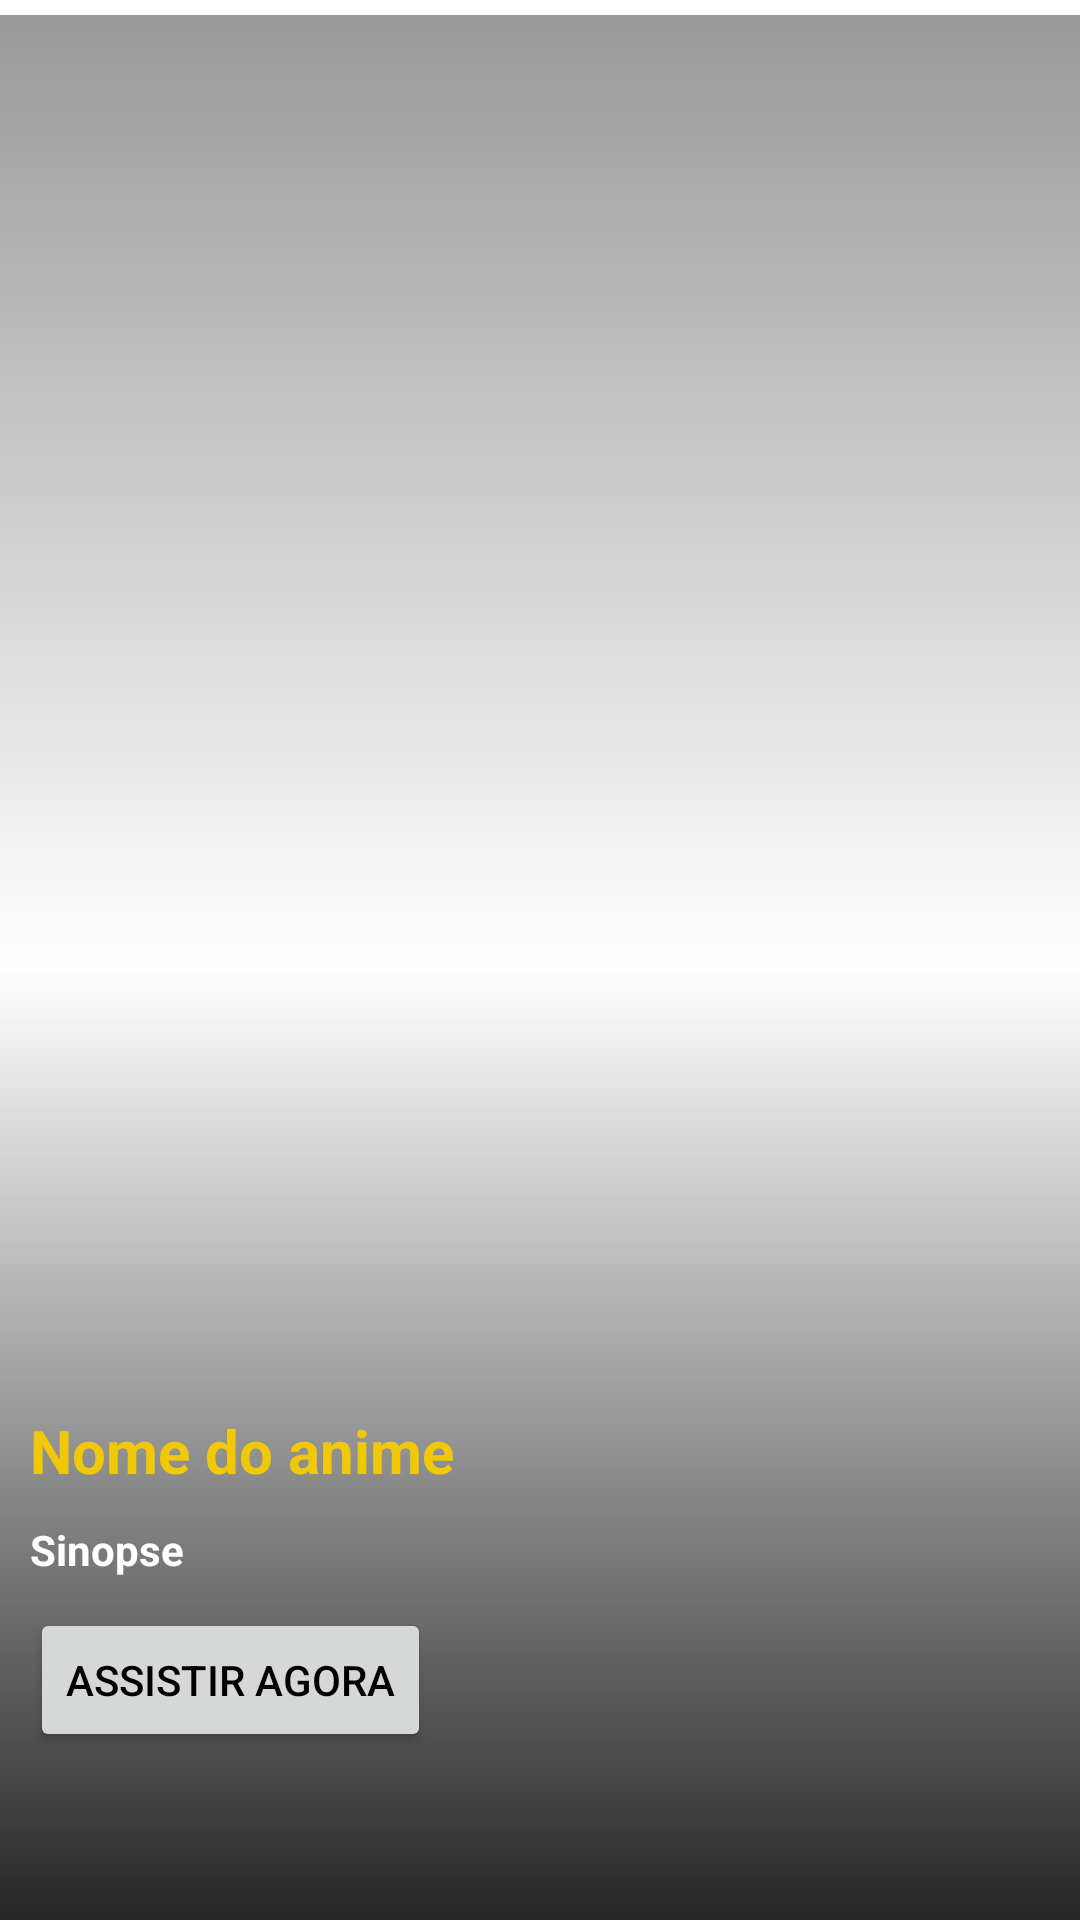

Reconstruct the res/layout file that produces this screen, plus the resources it refers to.
<!-- AndroidManifest.xml: application theme Theme.StreamingAnimes -->
<!-- res/layout/adapter_anime_sugerido.xml -->
<?xml version="1.0" encoding="utf-8"?>
<androidx.constraintlayout.widget.ConstraintLayout xmlns:android="http://schemas.android.com/apk/res/android"
    xmlns:app="http://schemas.android.com/apk/res-auto"
    xmlns:tools="http://schemas.android.com/tools"
    android:layout_width="match_parent"
    android:layout_height="wrap_content">

    <ImageView
        android:id="@+id/ivAnimeSugerido"
        android:layout_width="0dp"
        android:layout_height="620dp"
        android:layout_marginBottom="10dp"
        android:adjustViewBounds="true"
        android:scaleType="fitXY"
        app:layout_constraintBottom_toBottomOf="parent"
        app:layout_constraintEnd_toEndOf="parent"
        app:layout_constraintStart_toStartOf="parent"
        app:layout_constraintTop_toTopOf="parent"
        tools:srcCompat="@tools:sample/backgrounds/scenic" />

    <androidx.constraintlayout.widget.ConstraintLayout
        android:layout_width="0dp"
        android:layout_height="0dp"
        android:background="@drawable/gradient_background_anime_sugerido"
        app:layout_constraintBottom_toBottomOf="parent"
        app:layout_constraintEnd_toEndOf="parent"
        app:layout_constraintHorizontal_bias="0.0"
        app:layout_constraintStart_toStartOf="parent"
        app:layout_constraintTop_toTopOf="@+id/ivAnimeSugerido">

        <TextView
            android:id="@+id/tvNomeAnimeSug"
            android:layout_width="wrap_content"
            android:layout_height="wrap_content"
            android:layout_marginStart="10dp"
            android:layout_marginTop="465dp"
            android:text="Nome do anime"
            android:textColor="@color/amarelo"
            android:textSize="20sp"
            android:textStyle="bold"
            app:layout_constraintStart_toStartOf="parent"
            app:layout_constraintTop_toTopOf="parent" />

        <TextView
            android:id="@+id/tvSinopseAnimeSug"
            android:layout_width="0dp"
            android:layout_height="wrap_content"
            android:layout_marginStart="10dp"
            android:layout_marginTop="10dp"
            android:text="Sinopse"
            android:textColor="@color/white"
            android:textStyle="bold"
            app:layout_constraintEnd_toEndOf="parent"
            app:layout_constraintHorizontal_bias="0.0"
            app:layout_constraintStart_toStartOf="parent"
            app:layout_constraintTop_toBottomOf="@+id/tvNomeAnimeSug" />

        <Button
            android:id="@+id/btAssistirAgora"
            android:layout_width="wrap_content"
            android:layout_height="wrap_content"
            android:layout_marginStart="10dp"
            android:layout_marginTop="10dp"
            android:drawableLeft="@drawable/ic_baseline_play_arrow_24"
            android:drawingCacheQuality="high"
            android:ellipsize="start"
            android:scrollbarAlwaysDrawHorizontalTrack="false"
            android:text="Assistir agora"
            android:textColor="@color/black"
            app:layout_constraintBottom_toBottomOf="parent"
            app:layout_constraintEnd_toEndOf="parent"
            app:layout_constraintHorizontal_bias="0.0"
            app:layout_constraintStart_toStartOf="parent"
            app:layout_constraintTop_toBottomOf="@+id/tvSinopseAnimeSug"
            app:layout_constraintVertical_bias="0.0" />

    </androidx.constraintlayout.widget.ConstraintLayout>

</androidx.constraintlayout.widget.ConstraintLayout>
<!-- resources referenced by this layout -->
<resources>
  <color name="amarelo">#F0C808</color>
  <color name="black">#FF000000</color>
  <color name="white">#FFFFFFFF</color>
  <!-- drawable gradient_background_anime_sugerido (drawable) -->
  <?xml version="1.0" encoding="utf-8"?>
  <shape xmlns:android="http://schemas.android.com/apk/res/android">
      <gradient
          android:angle="270"
          android:startColor="#66000000"
          android:centerColor="#00000000"
          android:endColor="#D9000000"
          android:type="linear" />
  </shape>
  <style name="Theme.StreamingAnimes" parent="Theme.MaterialComponents.DayNight.NoActionBar">
          
          <item name="colorPrimary">@color/amarelo</item>
          <item name="colorPrimaryVariant">@color/amareloVariante</item>
          <item name="colorOnPrimary">@color/black</item>
          
          <item name="colorSecondary">@color/teal_200</item>
          <item name="colorSecondaryVariant">@color/teal_700</item>
          <item name="colorOnSecondary">@color/white</item>
          
          <item name="android:statusBarColor" tools:targetApi="l">?attr/colorPrimaryVariant</item>
          
      </style>
  <color name="amareloVariante">#BD9F07</color>
  <color name="teal_200">#FF03DAC5</color>
  <color name="teal_700">#FF018786</color>
</resources>
